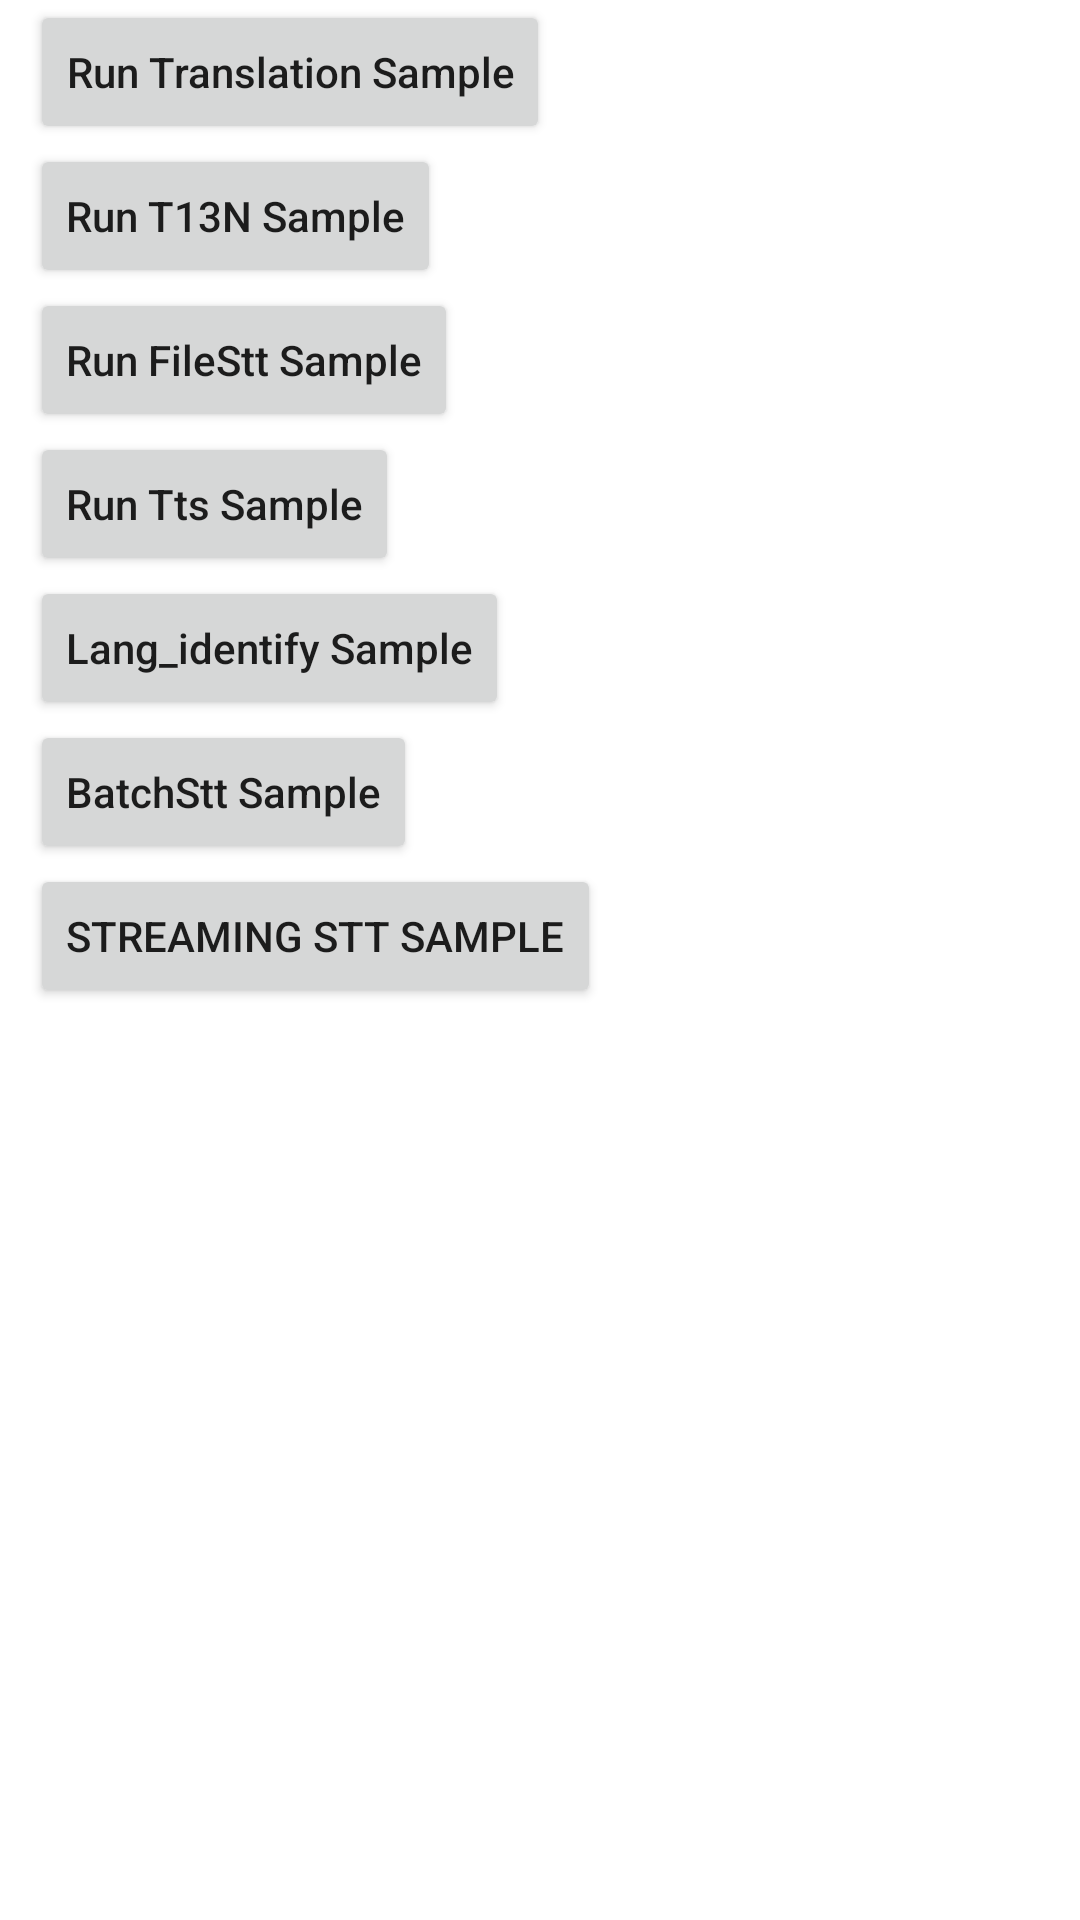

Reconstruct the res/layout file that produces this screen, plus the resources it refers to.
<!-- AndroidManifest.xml: application theme Theme.ReverieAPIs -->
<!-- res/layout/activity_java_test.xml -->
<?xml version="1.0" encoding="utf-8"?>
<androidx.constraintlayout.widget.ConstraintLayout xmlns:android="http://schemas.android.com/apk/res/android"
    xmlns:app="http://schemas.android.com/apk/res-auto"
    xmlns:tools="http://schemas.android.com/tools"
    android:layout_width="match_parent"
    android:layout_height="match_parent"
    tools:context=".JavaTestActivity">
    <Button
        android:id="@+id/translation_code"
        android:layout_width="wrap_content"
        android:layout_height="wrap_content"
        android:text="Run Translation Sample"
        android:textAllCaps="false"
        app:layout_constraintTop_toTopOf="parent"
        app:layout_constraintStart_toStartOf="parent"
        android:layout_marginLeft="10dp"/>

    <Button
        android:id="@+id/transliteration_code"
        android:layout_width="wrap_content"
        android:layout_height="wrap_content"
        android:text="Run T13N Sample"
        android:textAllCaps="false"
        app:layout_constraintTop_toBottomOf="@+id/translation_code"
        app:layout_constraintStart_toStartOf="parent"
        android:layout_marginLeft="10dp"/>

    <Button
        android:id="@+id/file_code"
        android:layout_width="wrap_content"
        android:layout_height="wrap_content"
        android:text="Run FileStt Sample"
        android:textAllCaps="false"
        app:layout_constraintTop_toBottomOf="@+id/transliteration_code"
        app:layout_constraintStart_toStartOf="parent"
        android:layout_marginLeft="10dp"/>
<Button
    android:id="@+id/Tts_code"
    android:layout_width="wrap_content"
    android:layout_height="wrap_content"
    android:text="Run Tts Sample"
    android:textAllCaps="false"
    app:layout_constraintTop_toBottomOf="@+id/file_code"
    app:layout_constraintStart_toStartOf="parent"
    android:layout_marginLeft="10dp"/>
    <Button
        android:id="@+id/langidentification_code"
        android:layout_width="wrap_content"
        android:layout_height="wrap_content"
        android:text="Lang_identify Sample"
        android:textAllCaps="false"
        app:layout_constraintTop_toBottomOf="@+id/Tts_code"
        app:layout_constraintStart_toStartOf="parent"
        android:layout_marginLeft="10dp"/>
    <Button
        android:id="@+id/batchStt_code"
        android:layout_width="wrap_content"
        android:layout_height="wrap_content"
        android:text="BatchStt Sample"
        android:textAllCaps="false"
        app:layout_constraintTop_toBottomOf="@+id/langidentification_code"
        app:layout_constraintStart_toStartOf="parent"
        android:layout_marginLeft="10dp"/>
    <Button
        android:id="@+id/streaming_code"
        android:layout_width="wrap_content"
        android:layout_height="wrap_content"
        android:text="Streaming STT Sample"
        app:layout_constraintStart_toStartOf="parent"
        android:layout_marginStart="10dp"
        app:layout_constraintTop_toBottomOf="@id/batchStt_code"/>




</androidx.constraintlayout.widget.ConstraintLayout>
<!-- resources referenced by this layout -->
<resources>
  <style name="Theme.ReverieAPIs" parent="Theme.MaterialComponents.Light.NoActionBar">
          
          <item name="colorPrimary">@color/purple_500</item>
          <item name="colorPrimaryVariant">@color/purple_700</item>
          <item name="colorOnPrimary">@color/white</item>
          
          <item name="colorSecondary">@color/teal_200</item>
          <item name="colorSecondaryVariant">@color/teal_700</item>
          <item name="colorOnSecondary">@color/black</item>
          
          <item name="android:statusBarColor" tools:targetApi="l">?attr/colorPrimaryVariant</item>
          
      </style>
  <!-- not gathered from this repository: default colours our renderer supplied (Android Studio template values) -->
  <color name="purple_500">#FF6200EE</color>
  <color name="purple_700">#FF3700B3</color>
  <color name="teal_200">#FF03DAC5</color>
  <color name="teal_700">#FF018786</color>
  <color name="black">#FF000000</color>
  <color name="white">#FFFFFFFF</color>
</resources>
